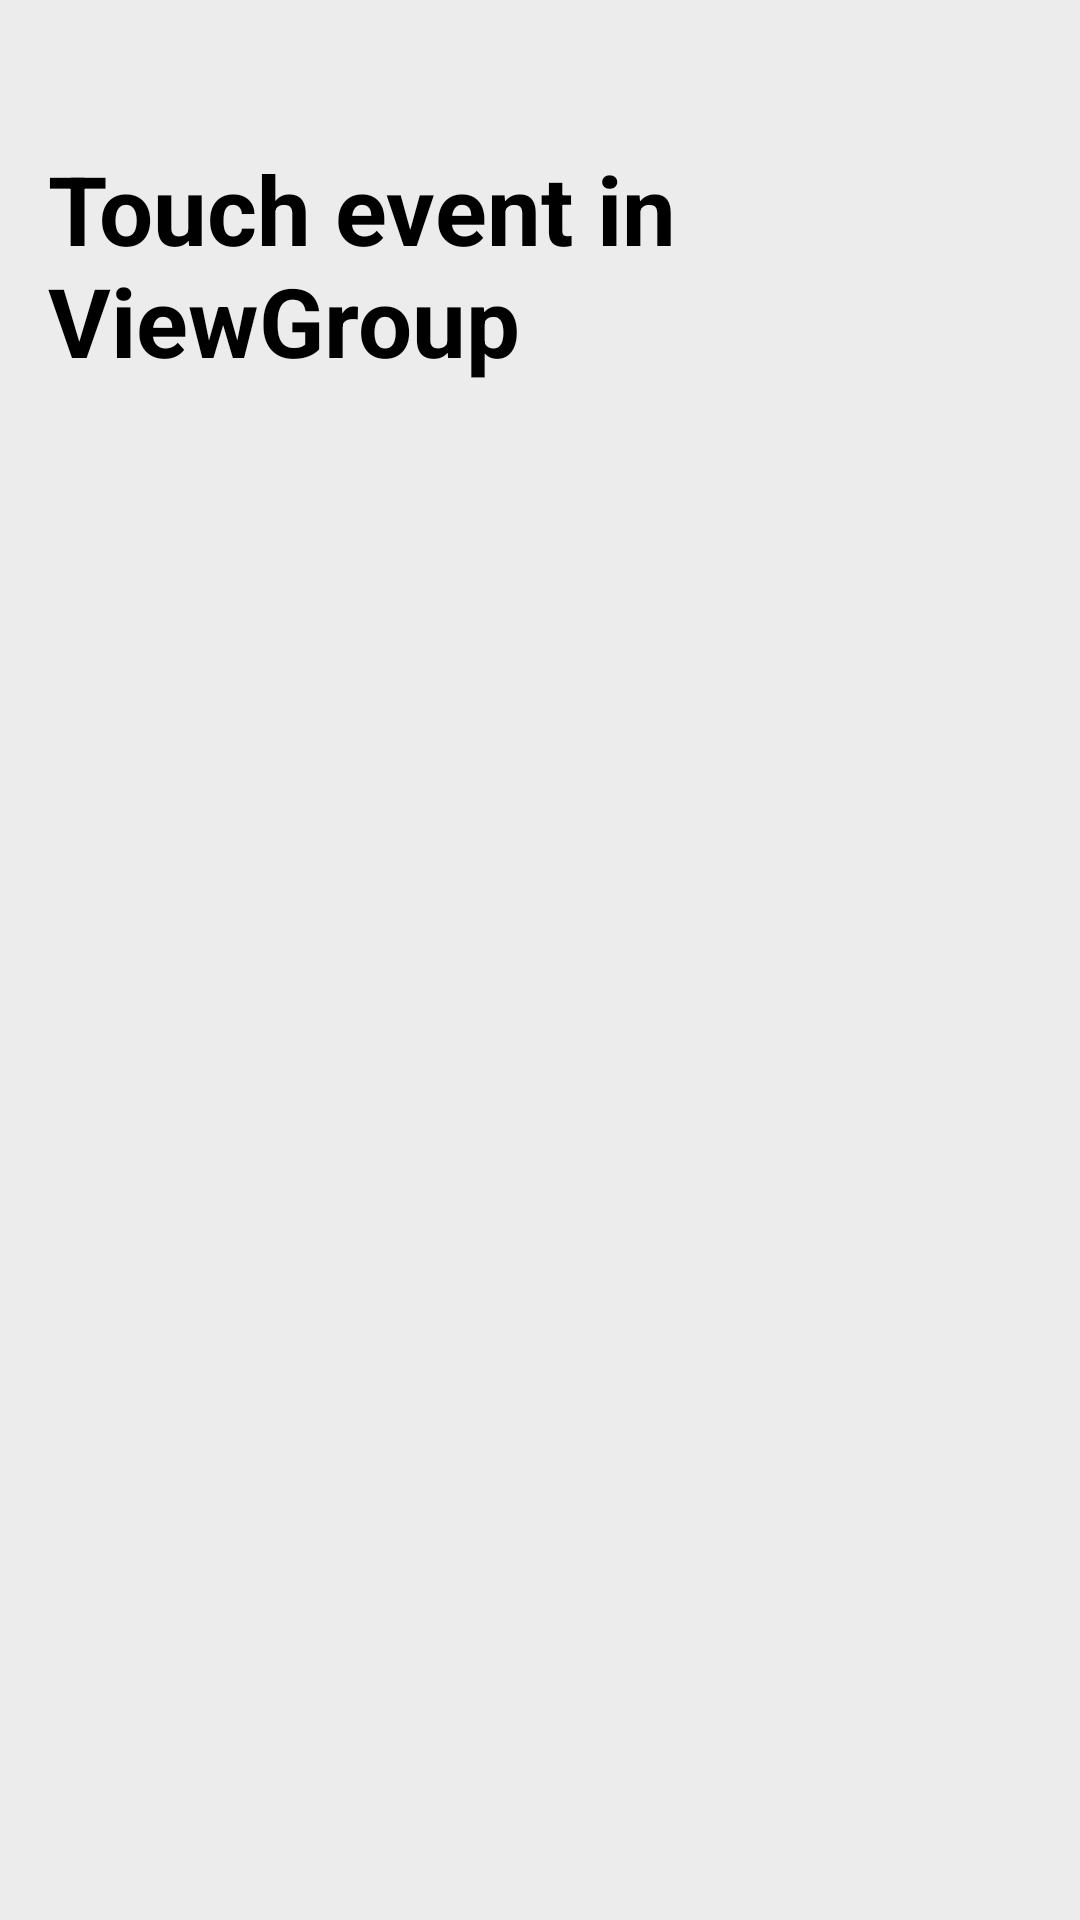

Write the Android layout XML for this screen, with the resource values it uses.
<!-- AndroidManifest.xml: application theme Theme.AdvanceAnimation -->
<!-- res/layout/fragment_touch_event_in_view_group.xml -->
<?xml version="1.0" encoding="utf-8"?>
<layout xmlns:android="http://schemas.android.com/apk/res/android"
    xmlns:app="http://schemas.android.com/apk/res-auto"
    xmlns:tools="http://schemas.android.com/tools">


    <LinearLayout
        android:id="@+id/linearViewGroup"
        android:layout_width="match_parent"
        android:layout_height="match_parent"
        android:background="@color/gray"
        android:orientation="vertical"
        tools:context=".touchAndInput.touchEventInViewGroup.TouchEventInViewGroupFragment">

        <ImageButton
            android:id="@+id/imageBtnBack"
            android:layout_width="wrap_content"
            android:layout_height="wrap_content"
            android:layout_marginStart="16dp"
            android:layout_marginTop="32dp"
            android:background="?attr/selectableItemBackgroundBorderless"
            android:contentDescription="@string/popBackImage"
            app:srcCompat="@drawable/ic_round_arrow_back_24"
            app:tint="@color/black" />

        <TextView
            android:id="@+id/title"
            android:layout_width="wrap_content"
            android:layout_height="wrap_content"
            android:layout_marginStart="16dp"
            android:layout_marginTop="16dp"
            android:text="Touch event in ViewGroup"
            android:textColor="@color/black"
            android:textSize="32sp"
            android:textStyle="bold"
            tools:ignore="HardcodedText" />

    </LinearLayout>

</layout>
<!-- resources referenced by this layout -->
<resources>
  <color name="black">#FF000000</color>
  <color name="gray">#ECECEC</color>
  <string name="popBackImage">popBackImage</string>
  <style name="Theme.AdvanceAnimation" parent="Theme.MaterialComponents.DayNight.NoActionBar">
          
          <item name="colorPrimary">@color/purple_500</item>
          <item name="colorPrimaryVariant">@color/purple_700</item>
          <item name="colorOnPrimary">@color/white</item>
          
          <item name="colorSecondary">@color/teal_200</item>
          <item name="colorSecondaryVariant">@color/teal_700</item>
          <item name="colorOnSecondary">@color/black</item>
  
          
          <item name="android:statusBarColor" tools:targetApi="l">@color/gray</item>
          
          <item name="android:windowLightStatusBar">true</item>
  
          <item name="android:navigationBarColor">@color/gray</item>
          
  
          <item name="android:windowActivityTransitions">true</item>
          <item name="android:windowEnterTransition">@android:transition/explode</item>
          <item name="android:windowExitTransition">@android:transition/explode</item>
      </style>
  <color name="purple_500">#FF6200EE</color>
  <color name="purple_700">#FF3700B3</color>
  <color name="white">#FFFFFFFF</color>
  <color name="teal_200">#FF03DAC5</color>
  <color name="teal_700">#FF018786</color>
</resources>
